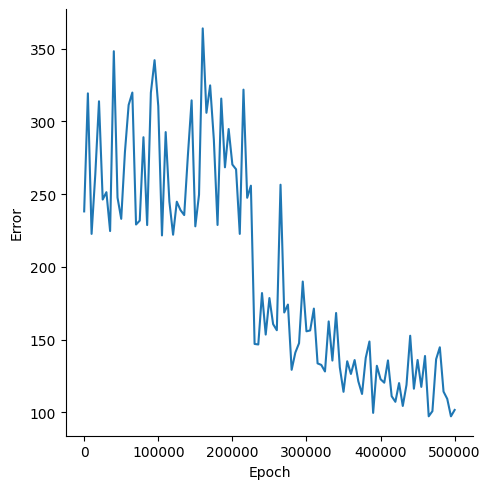

The table this chart was drawn from, first rows:
, Epoch, Error
0, 0, 238.2
1, 5000, 319.3
2, 10000, 222.7
3, 15000, 263.6
4, 20000, 313.8
5, 25000, 246.3
6, 30000, 251.4
7, 35000, 224.7
8, 40000, 348.2
9, 45000, 247.7
10, 50000, 233.1
11, 55000, 278.9
12, 60000, 311.3
13, 65000, 319.8
14, 70000, 229.2
15, 75000, 231.9
16, 80000, 289.1
17, 85000, 228.8
18, 90000, 319.7
19, 95000, 342.1
20, 100000, 310.5
21, 105000, 221.7
22, 110000, 292.7
23, 115000, 244.8
24, 120000, 222.1
25, 125000, 244.8
26, 130000, 239.1
27, 135000, 235.6
28, 140000, 276.9
29, 145000, 314.5
30, 150000, 227.9
31, 155000, 249.7
32, 160000, 363.9
33, 165000, 305.9
34, 170000, 324.8
35, 175000, 287.5
36, 180000, 228.8
37, 185000, 315.7
38, 190000, 268.5
39, 195000, 294.8
40, 200000, 270.4
41, 205000, 267.1
42, 210000, 222.7
43, 215000, 321.8
44, 220000, 247.5
45, 225000, 255.8
46, 230000, 147.1
47, 235000, 146.7
48, 240000, 182.1
49, 245000, 153.5
50, 250000, 178.6
51, 255000, 160.7
52, 260000, 156.5
53, 265000, 256.5
54, 270000, 168.7
55, 275000, 174.2
56, 280000, 129.3
57, 285000, 141.2
58, 290000, 147.6
59, 295000, 190
... 41 more rows
